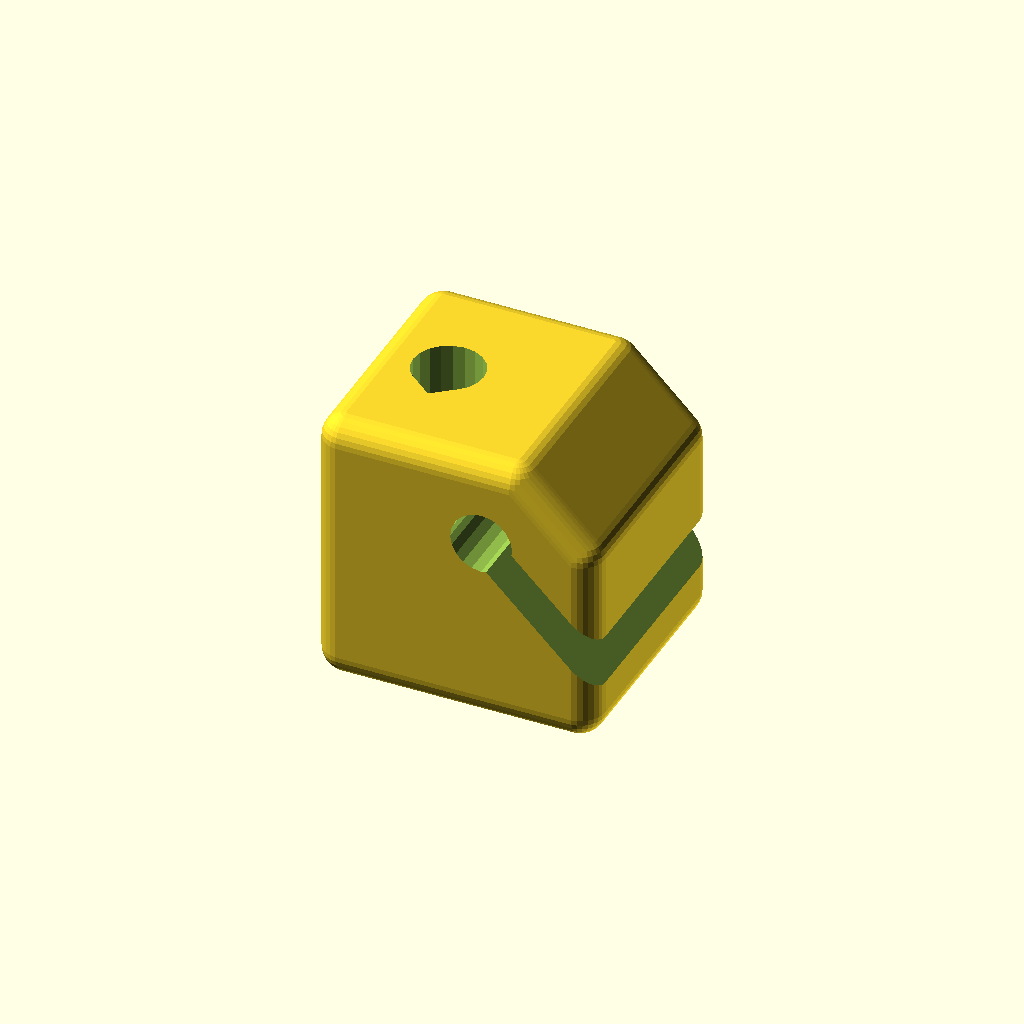
Cell 1 — every parameter at its default value.
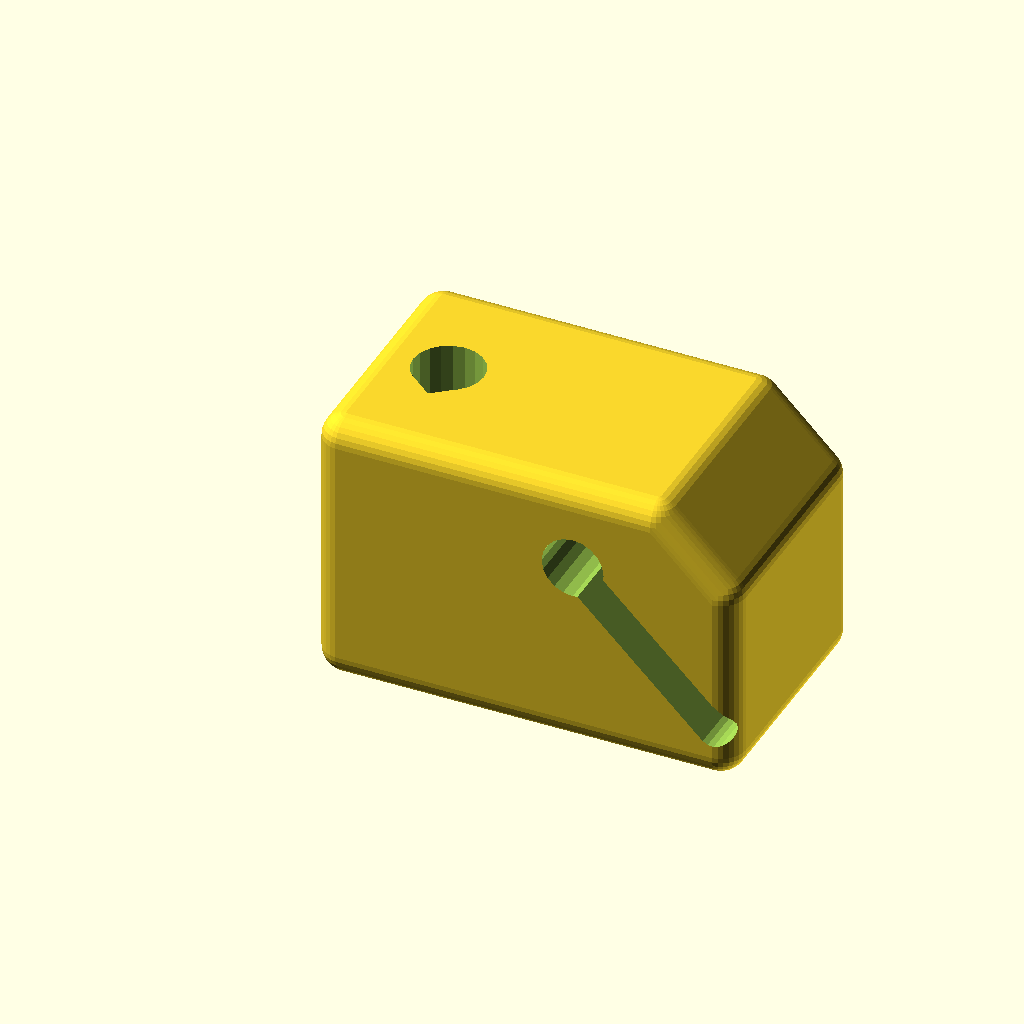
Cell 2: the same model with cx = 15.
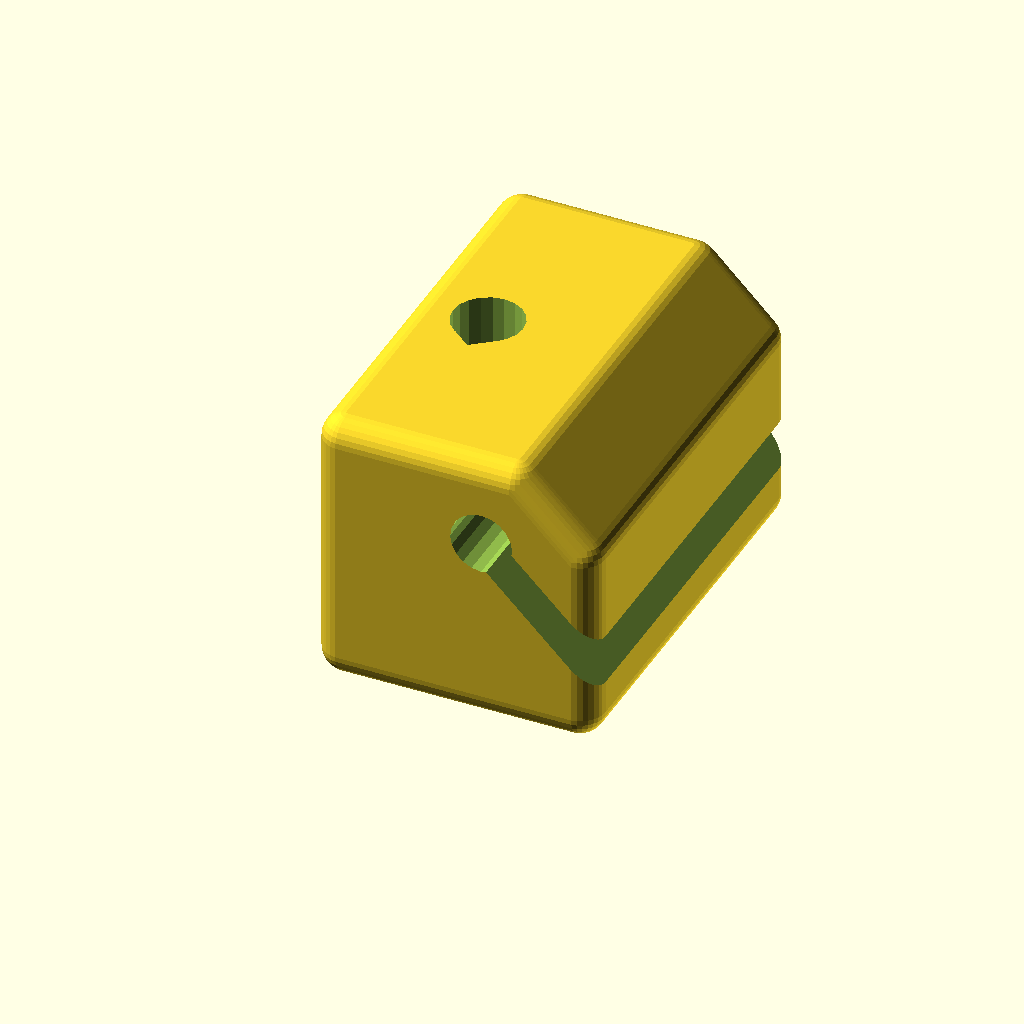
Cell 3: the same model with cy = 15.
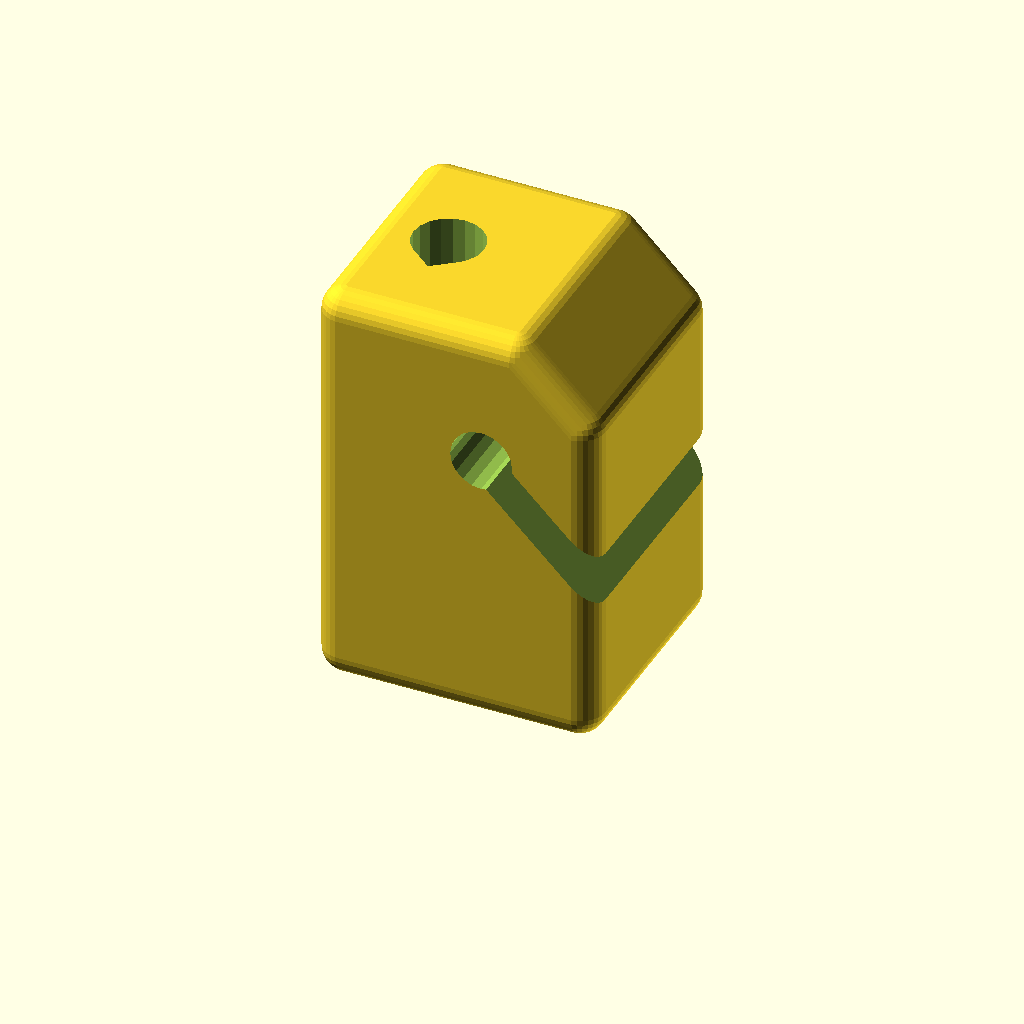
Cell 4: ch = 15 (everything else at default).
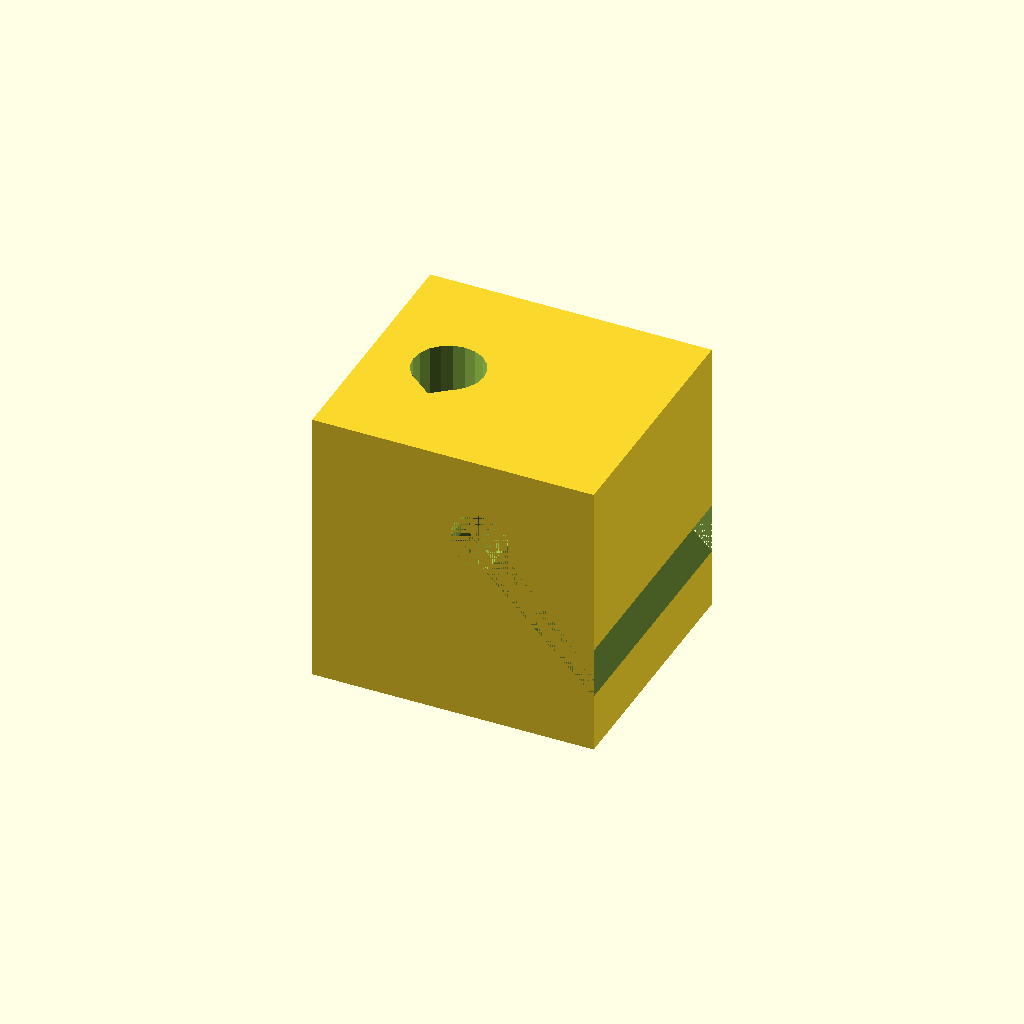
Cell 5: the same model with chamfer_type = 0.
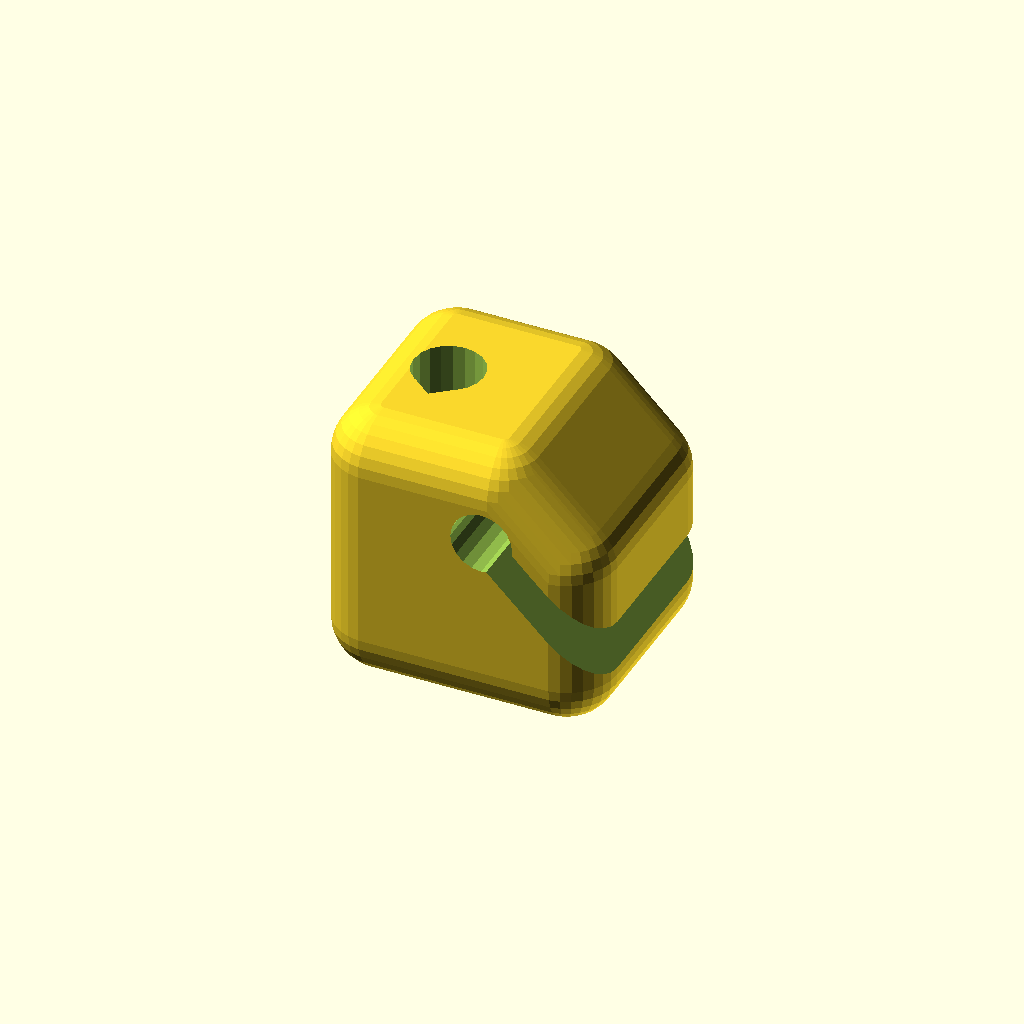
Cell 6 — rCham set to 1.8, the other parameters unchanged.
One fixed orthographic camera (rotation 55°, 0°, 25°; colour scheme Cornfield) for every cell.
OpenSCAD source file scadFiles/1091828/1716483.scad:
//***********************************

//     Lipo Battery Holder for Diatone 250 FPV    *

//          Henning Stöcklein 25.10.2015            *

//          Free for Non-commercial Use             *

//***********************************



// Base Block Size X

cx = 10 ; // [7:15] 



// Base Block Size Y

cy = 9 ; // [7:15]



// Base Block Height

ch = 10 ; // [7:15]



// Type of Block Chamfer

chamfer_type = 2 ; // [0:None, 1:2D-Chamfer, 2:3D-Chamfer]



//  Block Chamfer Radius

rCham = 0.9 ;



// Block Ramp Cutout (only 3D chamfer)

ramp = 2.2 ; 



// M3 Thread Core Diameter

rM3 = 2.5 ;



// Ruber Slot Position X

slot_x = -0.5 ;



// Ruber Slot Position Z

slot_z = 0.4 ;



// Rubber Slot Width

rRub1 = 0.65 ; 



// Rubber Slot End Hole Diameter

rRub2 = 2.2 ;



//*********  End of Customizing Area******************



module roundcube (x, y, z, rad)

{

    hull() {

      translate ([rad,rad,0]) cylinder (r=rad,h=z, $fn=30) ;

      translate ([rad, y-rad, 0]) cylinder (r=rad,h=z, $fn=30) ;

      translate ([x-rad, rad, 0]) cylinder (r=rad,h=z, $fn=30) ;

      translate ([x-rad, y-rad, 0]) cylinder (r=rad,h=z, $fn=30) ;

    }

}



module ballcube (x, y, z, rad)

{

    hull() {

      translate ([rad,rad,rad]) sphere (r=rad, $fn=30) ;

      translate ([rad, y-rad, rad]) sphere (r=rad, $fn=30) ;

      translate ([x-rad, rad, rad]) sphere (r=rad, $fn=30) ;

      translate ([x-rad, y-rad, rad]) sphere (r=rad, $fn=30) ;



      translate ([rad,rad,z-rad]) sphere (r=rad, $fn=30) ;

      translate ([rad, y-rad, z-rad]) sphere (r=rad, $fn=30) ;

      translate ([x-rad-ramp, rad, z-rad]) sphere (r=rad, $fn=30) ;

      translate ([x-rad-ramp, y-rad, z-rad]) sphere (r=rad, $fn=30) ;

      translate ([x-rad, rad, z-rad-ramp]) sphere (r=rad, $fn=30) ;

      translate ([x-rad, y-rad, z-rad-ramp]) sphere (r=rad, $fn=30) ;

    }

}



module holder ()

{

    difference () 

    {

       // Basic Cube with 2D or 3D chamfers

       if (chamfer_type == 0) { cube ([cx, cy, ch]) ; }

       if (chamfer_type == 1) { roundcube (cx, cy, ch, rCham) ; }

       if (chamfer_type == 2) { ballcube (cx, cy, ch, rCham) ; }



        // M3 Screw hole and hole extension for support-free printing

        translate ([1.5+rM3/2,cy/2,0]) cylinder (r=rM3/2, h=50, $fn=20) ;

        translate ([1.5+rM3/2,cy/2-rM3/2*0.7,0]) 

               scale ([1,0.8,1]) rotate ([0,0,45]) cube ([rM3/2,rM3/2,50], center=true ) ;

 

        // Slot for Rubber

        translate ([cx*0.65,cy,ch*0.65]) 

            hull() {

              translate ([slot_x,0,slot_z]) rotate ([90,0,0]) cylinder (r=rRub1, h=cy, $fn=20) ;

              translate ([4.5,0,-4.5]) rotate ([90,0,0]) cylinder (r=rRub1, h=cy, $fn=20) ;

           } // hull

           

        // Hole at end of Rubber slot

        translate ([cx*0.65+slot_x,cy,ch*0.65+slot_z]) rotate ([90,0,0]) cylinder (r=rRub2/2, h=cy, $fn=20) ;

    }

}



holder() ;
Parameter table extracted from the source (name, type, default, range or options):
cx: number, default 10, range 7 to 15
cy: number, default 9, range 7 to 15
ch: number, default 10, range 7 to 15
chamfer_type: number, default 2, options 0, 1, 2
rCham: number, default 0.9
ramp: number, default 2.2
rM3: number, default 2.5
slot_x: number, default -0.5
slot_z: number, default 0.4
rRub1: number, default 0.65
rRub2: number, default 2.2
